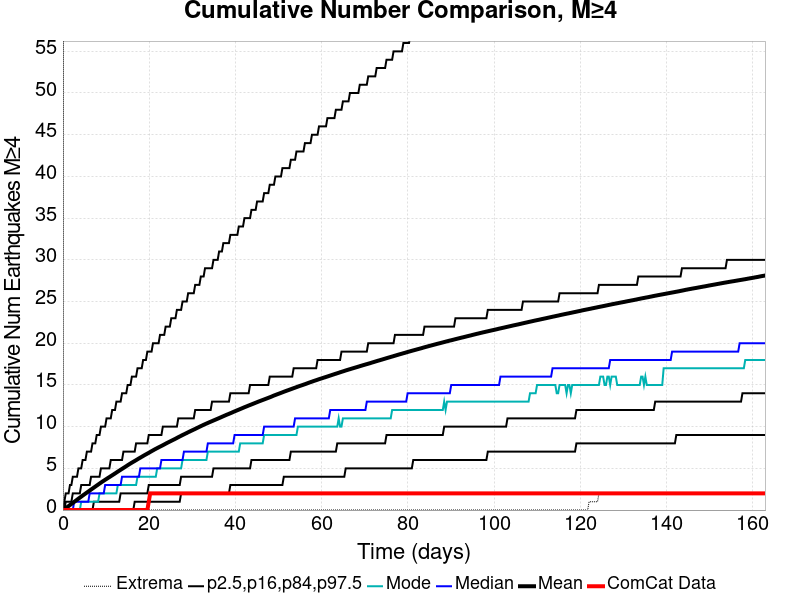

Source data for this figure (header and first rows):
Time (days), ComCat Data, Simulation Mean, Simulation Median, Simulation Mode, Simulation Minimum, Simulation Maximum, 2.5 %-ile, 16 %-ile, 84 %-ile, 97.5 %-ile
0.0, 0.0, 0.0, 0.0, 0.0, 0.0, 0.0, 0.0, 0.0, 0.0, 0.0
0.3262, 0.0, 0.1114, 0.0, 0.0, 0.0, 175.0, 0.0, 0.0, 0.0, 1.0
0.6525, 0.0, 0.2267, 0.0, 0.0, 0.0, 277.0, 0.0, 0.0, 1.0, 2.0
0.9787, 0.0, 0.3499, 0.0, 0.0, 0.0, 319.0, 0.0, 0.0, 1.0, 2.0
1.305, 0.0, 0.4753, 0.0, 0.0, 0.0, 362.0, 0.0, 0.0, 1.0, 2.0
1.631, 0.0, 0.6036, 0.0, 0.0, 0.0, 384.0, 0.0, 0.0, 1.0, 3.0
1.957, 0.0, 0.7321, 0.0, 0.0, 0.0, 405.0, 0.0, 0.0, 1.0, 3.0
2.284, 0.0, 0.8571, 0.0, 0.0, 0.0, 437.0, 0.0, 0.0, 2.0, 4.0
2.61, 0.0, 0.9784, 1.0, 0.0, 0.0, 477.0, 0.0, 0.0, 2.0, 4.0
2.936, 0.0, 1.107, 1.0, 0.0, 0.0, 507.0, 0.0, 0.0, 2.0, 4.0
3.262, 0.0, 1.234, 1.0, 0.0, 0.0, 518.0, 0.0, 0.0, 2.0, 4.0
3.589, 0.0, 1.364, 1.0, 0.0, 0.0, 537.0, 0.0, 0.0, 2.0, 5.0
3.915, 0.0, 1.487, 1.0, 0.0, 0.0, 548.0, 0.0, 0.0, 2.0, 5.0
4.241, 0.0, 1.609, 1.0, 1.0, 0.0, 562.0, 0.0, 0.0, 3.0, 5.0
4.567, 0.0, 1.734, 1.0, 1.0, 0.0, 566.0, 0.0, 0.0, 3.0, 6.0
4.894, 0.0, 1.857, 1.0, 1.0, 0.0, 582.0, 0.0, 0.0, 3.0, 6.0
5.22, 0.0, 1.978, 1.0, 1.0, 0.0, 601.0, 0.0, 0.0, 3.0, 6.0
5.546, 0.0, 2.097, 1.0, 1.0, 0.0, 607.0, 0.0, 0.0, 3.0, 7.0
5.872, 0.0, 2.215, 1.0, 1.0, 0.0, 612.0, 0.0, 0.0, 3.0, 7.0
6.198, 0.0, 2.335, 2.0, 1.0, 0.0, 617.0, 0.0, 0.0, 3.0, 7.0
6.525, 0.0, 2.459, 2.0, 1.0, 0.0, 625.0, 0.0, 0.0, 4.0, 7.0
6.851, 0.0, 2.576, 2.0, 1.0, 0.0, 632.0, 0.0, 0.0, 4.0, 8.0
7.177, 0.0, 2.696, 2.0, 1.0, 0.0, 634.0, 0.0, 1.0, 4.0, 8.0
7.503, 0.0, 2.814, 2.0, 1.0, 0.0, 640.0, 0.0, 1.0, 4.0, 8.0
7.83, 0.0, 2.934, 2.0, 1.0, 0.0, 655.0, 0.0, 1.0, 4.0, 9.0
8.156, 0.0, 3.054, 2.0, 1.0, 0.0, 661.0, 0.0, 1.0, 4.0, 9.0
8.482, 0.0, 3.173, 2.0, 2.0, 0.0, 669.0, 0.0, 1.0, 4.0, 9.0
8.808, 0.0, 3.29, 2.0, 2.0, 0.0, 674.0, 0.0, 1.0, 5.0, 10.0
9.135, 0.0, 3.406, 2.0, 2.0, 0.0, 678.0, 0.0, 1.0, 5.0, 10.0
9.461, 0.0, 3.517, 2.0, 2.0, 0.0, 685.0, 0.0, 1.0, 5.0, 10.0
9.787, 0.0, 3.627, 3.0, 2.0, 0.0, 694.0, 0.0, 1.0, 5.0, 10.0
10.11, 0.0, 3.735, 3.0, 2.0, 0.0, 698.0, 0.0, 1.0, 5.0, 11.0
10.44, 0.0, 3.846, 3.0, 2.0, 0.0, 705.0, 0.0, 1.0, 5.0, 11.0
10.77, 0.0, 3.953, 3.0, 2.0, 0.0, 711.0, 0.0, 1.0, 5.0, 11.0
11.09, 0.0, 4.061, 3.0, 2.0, 0.0, 714.0, 0.0, 1.0, 6.0, 11.0
11.42, 0.0, 4.169, 3.0, 2.0, 0.0, 718.0, 0.0, 1.0, 6.0, 12.0
11.74, 0.0, 4.277, 3.0, 2.0, 0.0, 728.0, 0.0, 1.0, 6.0, 12.0
12.07, 0.0, 4.387, 3.0, 2.0, 0.0, 738.0, 0.0, 1.0, 6.0, 12.0
12.4, 0.0, 4.498, 3.0, 2.0, 0.0, 747.0, 0.0, 1.0, 6.0, 13.0
12.72, 0.0, 4.612, 3.0, 3.0, 0.0, 747.0, 0.0, 1.0, 6.0, 13.0
13.05, 0.0, 4.719, 3.0, 3.0, 0.0, 756.0, 0.0, 1.0, 6.0, 13.0
13.38, 0.0, 4.828, 3.0, 3.0, 0.0, 758.0, 0.0, 2.0, 6.0, 13.0
13.7, 0.0, 4.937, 4.0, 3.0, 0.0, 763.0, 0.0, 2.0, 6.0, 14.0
14.03, 0.0, 5.043, 4.0, 3.0, 0.0, 766.0, 0.0, 2.0, 7.0, 14.0
14.35, 0.0, 5.15, 4.0, 3.0, 0.0, 771.0, 0.0, 2.0, 7.0, 14.0
14.68, 0.0, 5.26, 4.0, 3.0, 0.0, 775.0, 0.0, 2.0, 7.0, 14.0
15.01, 0.0, 5.372, 4.0, 3.0, 0.0, 777.0, 0.0, 2.0, 7.0, 15.0
15.33, 0.0, 5.48, 4.0, 3.0, 0.0, 782.0, 0.0, 2.0, 7.0, 15.0
15.66, 0.0, 5.585, 4.0, 3.0, 0.0, 804.0, 0.0, 2.0, 7.0, 15.0
15.99, 0.0, 5.687, 4.0, 3.0, 0.0, 825.0, 0.0, 2.0, 7.0, 16.0
16.31, 0.0, 5.786, 4.0, 3.0, 0.0, 836.0, 0.0, 2.0, 7.0, 16.0
16.64, 0.0, 5.884, 4.0, 3.0, 0.0, 854.0, 1.0, 2.0, 7.0, 16.0
16.96, 0.0, 5.984, 4.0, 3.0, 0.0, 868.0, 1.0, 2.0, 8.0, 16.0
17.29, 0.0, 6.088, 4.0, 4.0, 0.0, 873.0, 1.0, 2.0, 8.0, 17.0
17.62, 0.0, 6.191, 4.0, 4.0, 0.0, 882.0, 1.0, 2.0, 8.0, 17.0
17.94, 0.0, 6.287, 5.0, 4.0, 0.0, 892.0, 1.0, 2.0, 8.0, 17.0
18.27, 0.0, 6.385, 5.0, 4.0, 0.0, 898.0, 1.0, 2.0, 8.0, 17.0
18.6, 0.0, 6.484, 5.0, 4.0, 0.0, 902.0, 1.0, 2.0, 8.0, 18.0
18.92, 0.0, 6.583, 5.0, 4.0, 0.0, 913.0, 1.0, 2.0, 8.0, 18.0
19.25, 0.0, 6.677, 5.0, 4.0, 0.0, 920.0, 1.0, 2.0, 8.0, 18.0
... 440 more rows
